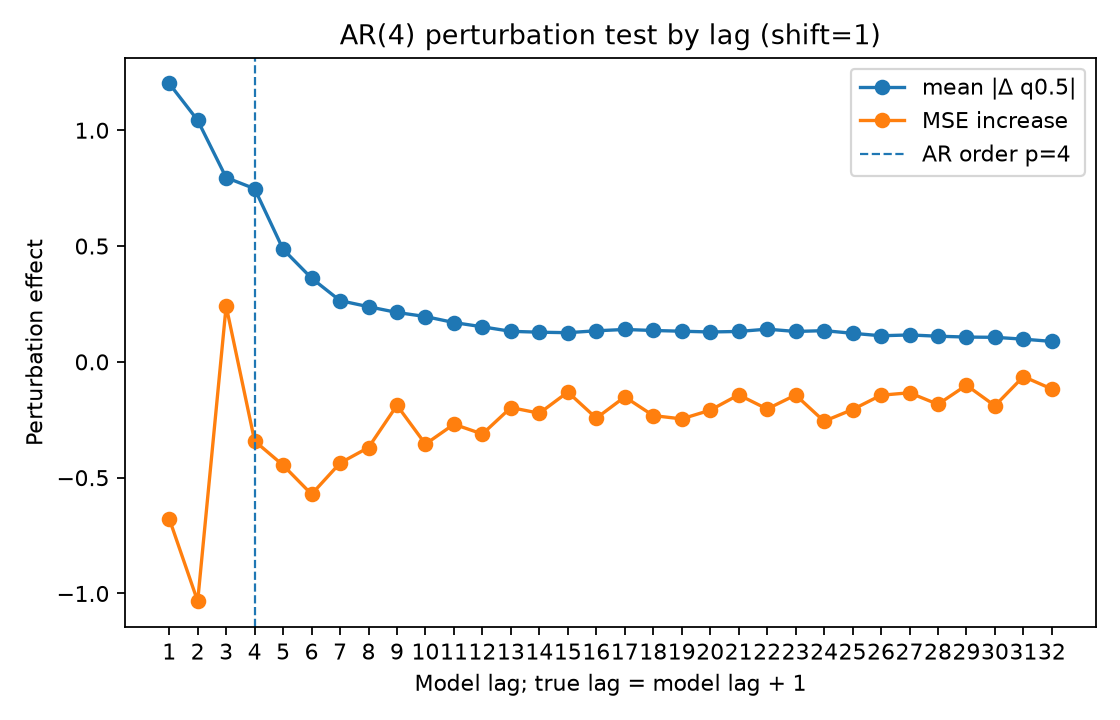

Source data for this figure (header and first rows):
lag, true_lag, is_within_ar_order, true_lag_within_ar_order, mean_abs_delta, mean_squared_delta, mse_to_conditional_mean_after_perturb, mse_increase_to_conditional_mean
1.0, 2.0, 1.0, 1.0, 1.202, 3.644, 7.661, -0.6766
2.0, 3.0, 1.0, 1.0, 1.043, 2.755, 7.304, -1.033
3.0, 4.0, 1.0, 1.0, 0.7957, 1.559, 8.579, 0.2413
4.0, 5.0, 1.0, 0.0, 0.7477, 1.356, 7.996, -0.3416
5.0, 6.0, 0.0, 0.0, 0.4861, 0.6333, 7.891, -0.4463
6.0, 7.0, 0.0, 0.0, 0.3613, 0.4037, 7.766, -0.5714
7.0, 8.0, 0.0, 0.0, 0.2644, 0.2197, 7.901, -0.4369
8.0, 9.0, 0.0, 0.0, 0.2382, 0.1782, 7.968, -0.3697
9.0, 10.0, 0.0, 0.0, 0.2133, 0.1496, 8.15, -0.1876
10.0, 11.0, 0.0, 0.0, 0.1957, 0.1111, 7.983, -0.355
11.0, 12.0, 0.0, 0.0, 0.1698, 0.08988, 8.068, -0.2692
12.0, 13.0, 0.0, 0.0, 0.1514, 0.07808, 8.026, -0.3115
13.0, 14.0, 0.0, 0.0, 0.1318, 0.05586, 8.141, -0.1972
14.0, 15.0, 0.0, 0.0, 0.1281, 0.05221, 8.116, -0.2217
15.0, 16.0, 0.0, 0.0, 0.126, 0.04972, 8.207, -0.1304
16.0, 17.0, 0.0, 0.0, 0.1342, 0.05549, 8.095, -0.243
17.0, 18.0, 0.0, 0.0, 0.1399, 0.06493, 8.186, -0.1512
18.0, 19.0, 0.0, 0.0, 0.1355, 0.05688, 8.106, -0.2319
19.0, 20.0, 0.0, 0.0, 0.1323, 0.06407, 8.092, -0.2462
20.0, 21.0, 0.0, 0.0, 0.1291, 0.05747, 8.129, -0.2087
21.0, 22.0, 0.0, 0.0, 0.1313, 0.05528, 8.195, -0.1423
22.0, 23.0, 0.0, 0.0, 0.1412, 0.06455, 8.134, -0.2035
23.0, 24.0, 0.0, 0.0, 0.1313, 0.05338, 8.195, -0.1431
24.0, 25.0, 0.0, 0.0, 0.1348, 0.05728, 8.081, -0.2564
25.0, 26.0, 0.0, 0.0, 0.1234, 0.04969, 8.132, -0.2058
26.0, 27.0, 0.0, 0.0, 0.1127, 0.03913, 8.194, -0.1439
27.0, 28.0, 0.0, 0.0, 0.1163, 0.04725, 8.204, -0.1335
28.0, 29.0, 0.0, 0.0, 0.1108, 0.03547, 8.154, -0.1833
29.0, 30.0, 0.0, 0.0, 0.1071, 0.03376, 8.237, -0.1007
30.0, 31.0, 0.0, 0.0, 0.106, 0.0374, 8.148, -0.1896
31.0, 32.0, 0.0, 0.0, 0.09805, 0.0281, 8.274, -0.06341
32.0, 33.0, 0.0, 0.0, 0.08838, 0.02225, 8.221, -0.1172
